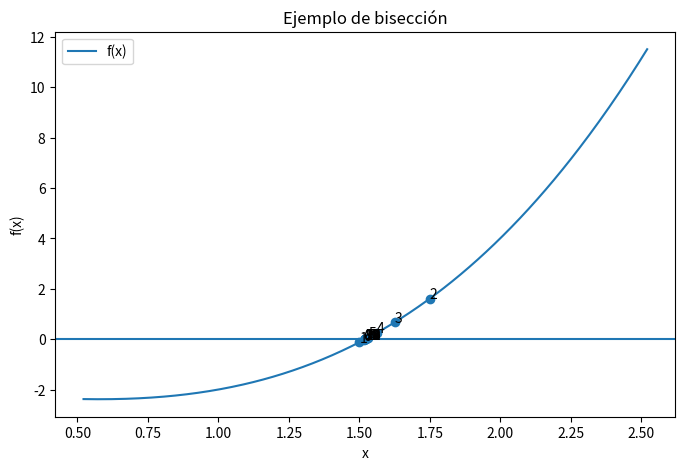
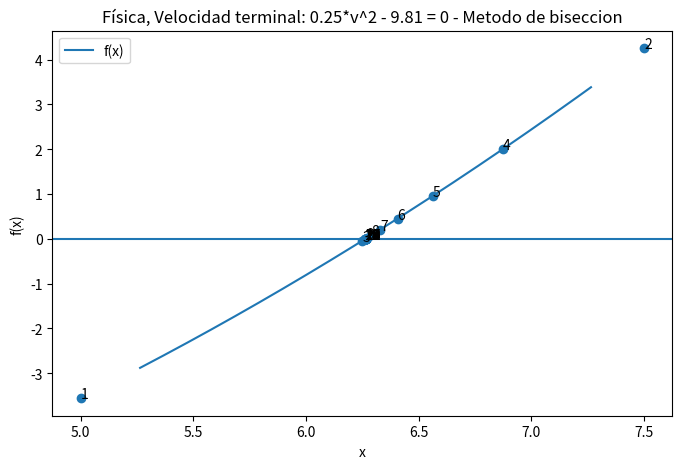
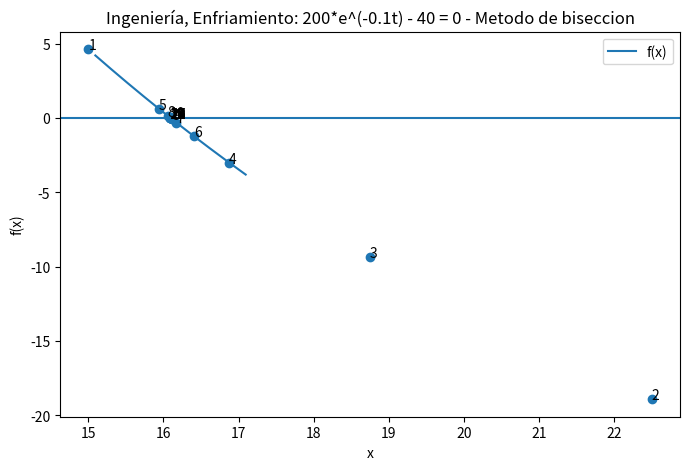
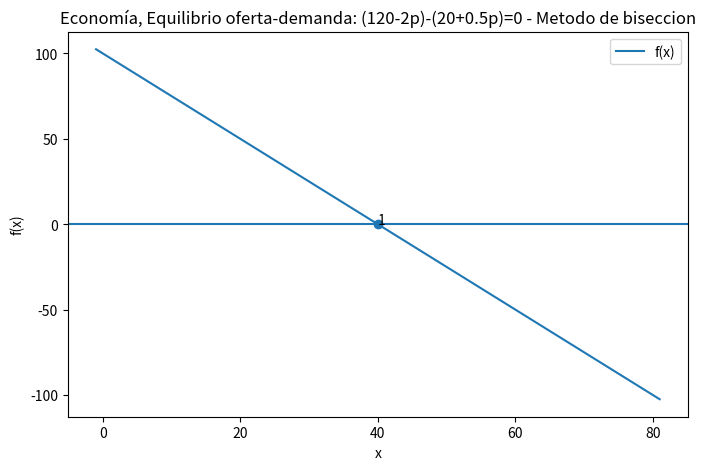
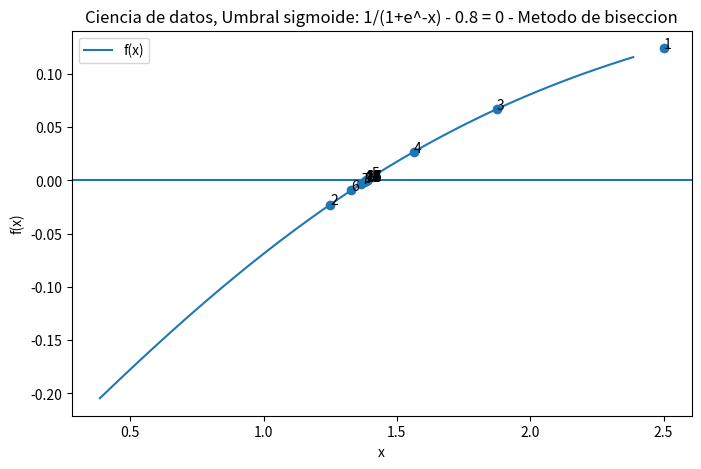
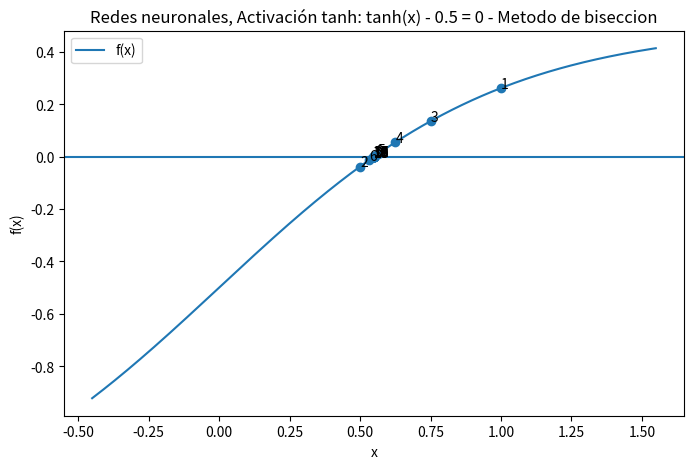
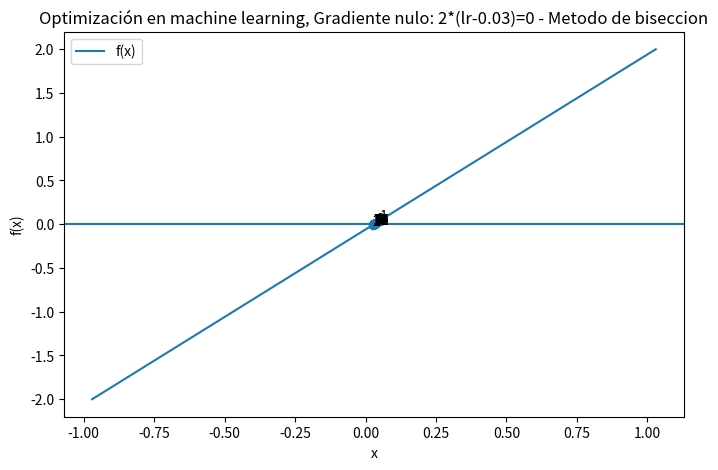

These figures' Python source, in order:
import matplotlib.pyplot as plt
import numpy as np


def biseccion(f, a, b, tolerancia=1e-6, max_iter=50, mostrar_grafico=True, titulo_grafico="Progreso del metodo de biseccion"):

    if f(a) * f(b) >= 0:
        print("❌ Error: la función no cambia de signo en el intervalo.")
        print(f"f({a}) = {f(a)}, f({b}) = {f(b)}")
        return None

    print("Inicio del método de bisección")
    print(f"Intervalo inicial: [{a}, {b}]")
    print("-" * 50)

    historial = []

    for i in range(1, max_iter + 1):

        m = (a + b) / 2
        fm = f(m)

        historial.append(m)

        print(f"Iteración {i}")
        print(f"a = {a:.6f}, b = {b:.6f}, m = {m:.6f}")
        print(f"f(m) = {fm:.6f}")

        # condición de convergencia
        if abs(fm) < tolerancia or abs(b - a) < tolerancia:
            print("\n✅ Convergencia alcanzada")
            print(f"Raíz aproximada: {m}")
            print(f"Iteraciones: {i}")

            if mostrar_grafico:
                graficar_progreso(f, a, b, historial, titulo_grafico)

            return m

        if f(a) * fm < 0:
            print("La raíz está en el subintervalo [a, m]\n")
            b = m
        else:
            print("La raíz está en el subintervalo [m, b]\n")
            a = m

    print("⚠️ Se alcanzó el número máximo de iteraciones")
    print(f"Aproximación final: {(a+b)/2}")

    if mostrar_grafico:
        graficar_progreso(f, a, b, historial, titulo_grafico)

    return (a + b) / 2


def graficar_progreso(f, a, b, historial, titulo_grafico):

    x = np.linspace(a-1, b+1, 400)
    y = f(x)

    plt.figure(figsize=(8, 5))
    plt.axhline(0)

    plt.plot(x, y, label="f(x)")

    valores = [f(m) for m in historial]
    plt.scatter(historial, valores)

    for i, m in enumerate(historial):
        plt.text(m, valores[i], str(i+1))

    plt.title(titulo_grafico)
    plt.xlabel("x")
    plt.ylabel("f(x)")
    plt.legend()

    plt.show()


def f(x):
    return x**3 - x - 2
    # return np.cos(x) + x
    # return np.exp(x) - 2 - x
    # return x**2 - 2
    # return np.sin(x) - 0.5


biseccion(f, 1, 2, tolerancia=1e-6, max_iter=50,
          mostrar_grafico=True, titulo_grafico="Ejemplo de bisección")


def ejecutar_ejemplos_area():
    ejemplos = [
        {
            "area": "Física",
            "descripcion": "Velocidad terminal: 0.25*v^2 - 9.81 = 0",
            "funcion": lambda x: 0.25 * x**2 - 9.81,
            "intervalo": (0, 10),
        },
        {
            "area": "Ingeniería",
            "descripcion": "Enfriamiento: 200*e^(-0.1t) - 40 = 0",
            "funcion": lambda x: 200 * np.exp(-0.1 * x) - 40,
            "intervalo": (0, 30),
        },
        {
            "area": "Economía",
            "descripcion": "Equilibrio oferta-demanda: (120-2p)-(20+0.5p)=0",
            "funcion": lambda x: (120 - 2 * x) - (20 + 0.5 * x),
            "intervalo": (0, 80),
        },
        {
            "area": "Ciencia de datos",
            "descripcion": "Umbral sigmoide: 1/(1+e^-x) - 0.8 = 0",
            "funcion": lambda x: 1 / (1 + np.exp(-x)) - 0.8,
            "intervalo": (0, 5),
        },
        {
            "area": "Redes neuronales",
            "descripcion": "Activación tanh: tanh(x) - 0.5 = 0",
            "funcion": lambda x: np.tanh(x) - 0.5,
            "intervalo": (0, 2),
        },
        {
            "area": "Optimización en machine learning",
            "descripcion": "Gradiente nulo: 2*(lr-0.03)=0",
            "funcion": lambda x: 2 * (x - 0.03),
            "intervalo": (0.001, 0.1),
        },
    ]

    for i, ejemplo in enumerate(ejemplos, start=1):
        print("\n" + "=" * 70)
        print(f"Ejemplo {i} - {ejemplo['area']}")
        print(ejemplo["descripcion"])
        print("=" * 70)

        a, b = ejemplo["intervalo"]
        raiz = biseccion(
            ejemplo["funcion"],
            a,
            b,
            tolerancia=1e-6,
            max_iter=60,
            mostrar_grafico=True,
            titulo_grafico=f"{ejemplo['area']}, {ejemplo['descripcion']} - Metodo de biseccion",
        )

        if raiz is not None:
            print(f"Raíz aproximada ({ejemplo['area']}): {raiz:.8f}")


ejecutar_ejemplos_area()
